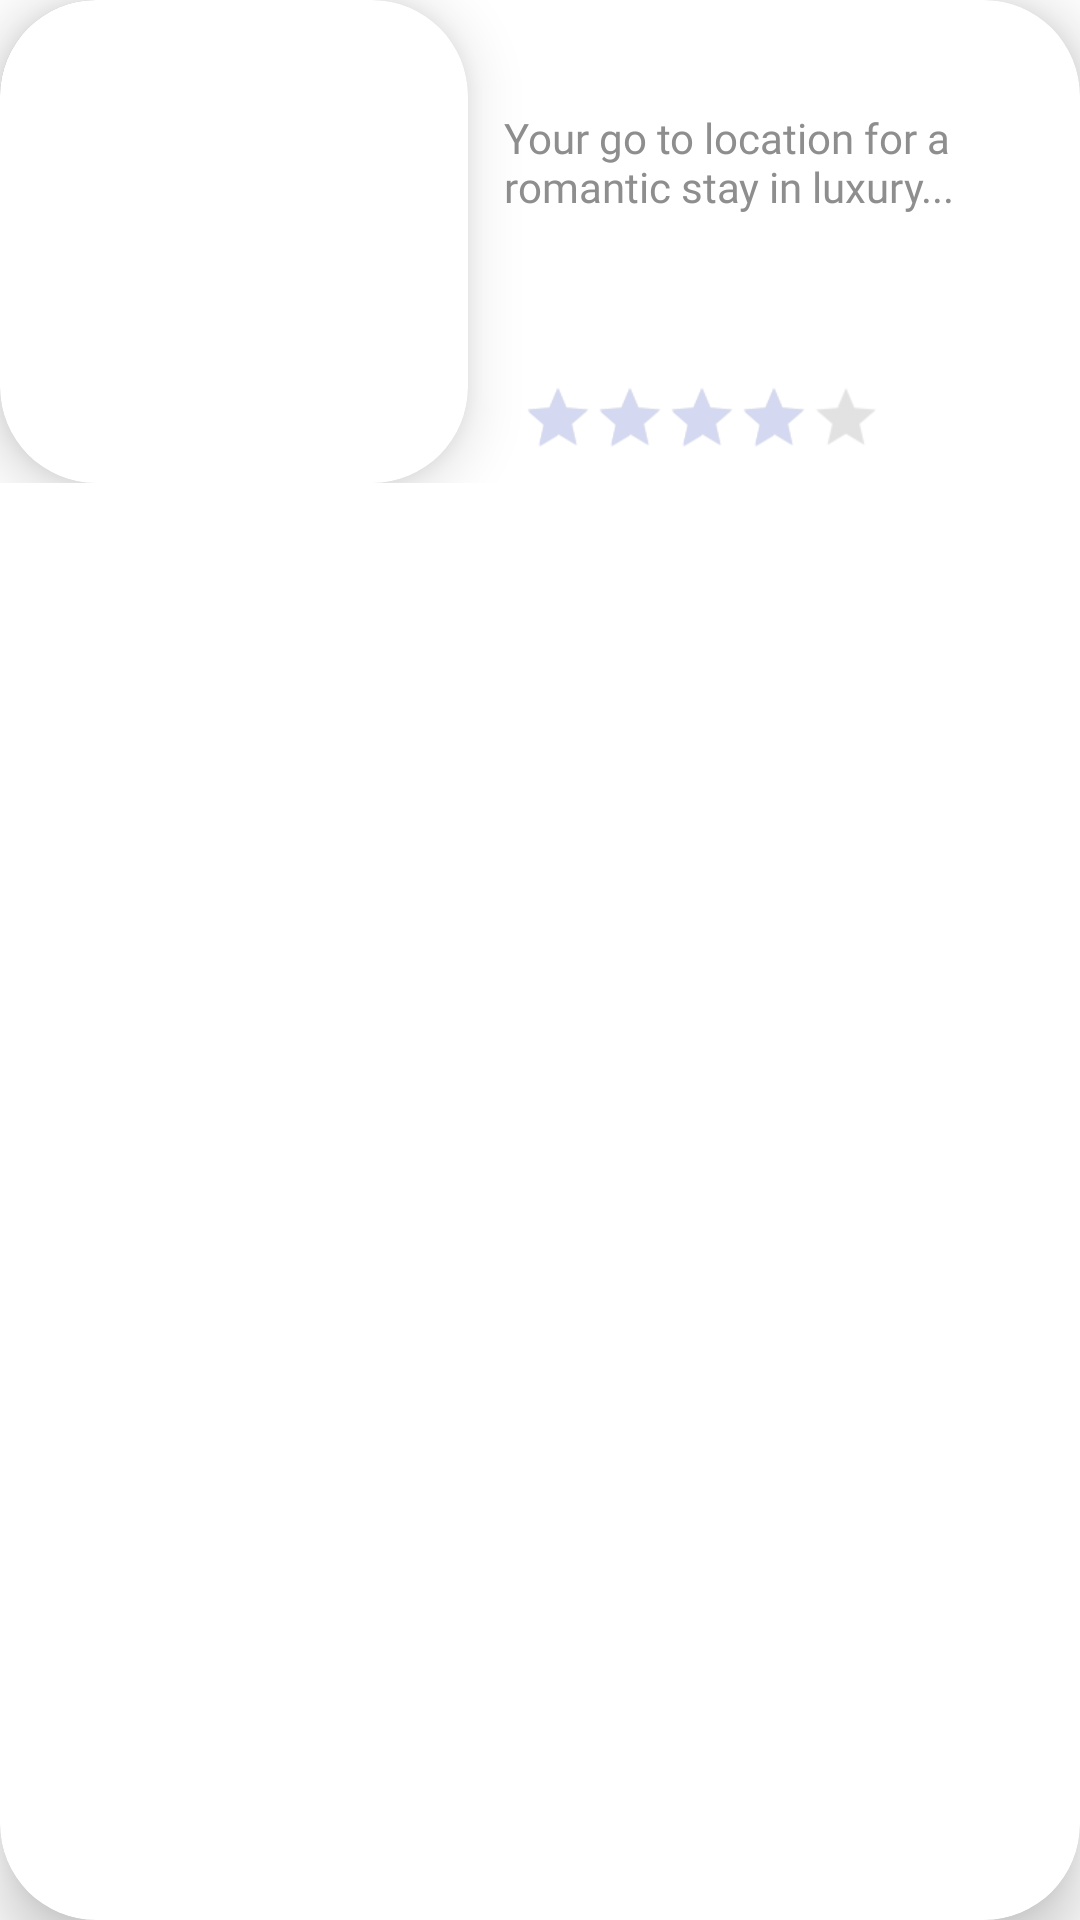

Write the Android layout XML for this screen, with the resource values it uses.
<!-- AndroidManifest.xml: application theme Theme.HotelApp -->
<!-- res/layout/hotel_item_2.xml -->
<androidx.cardview.widget.CardView xmlns:android="http://schemas.android.com/apk/res/android"
    xmlns:app="http://schemas.android.com/apk/res-auto"
    android:layout_width="match_parent"
    android:layout_height="161dp"
    android:layout_margin="4dp"
    app:cardCornerRadius="32dp"
    app:cardBackgroundColor="?attr/colorSurface"
    app:cardElevation="12dp">

    <LinearLayout
        android:layout_width="383dp"
        android:layout_height="161dp"
        android:orientation="horizontal">

        
        <androidx.cardview.widget.CardView
            android:layout_width="156dp"
            android:layout_height="161dp"
            app:cardCornerRadius="32dp"
            app:cardElevation="12dp">

            <ImageView
                android:id="@+id/hotel_image"
                android:layout_width="match_parent"
                android:layout_height="match_parent"
                android:scaleType="centerCrop"
                app:srcCompat="@drawable/default_hotel_image" />
        </androidx.cardview.widget.CardView>

        
        <LinearLayout
            android:layout_width="0dp"
            android:layout_height="match_parent"
            android:layout_weight="1"
            android:orientation="vertical"
            android:paddingStart="12dp">

            <TextView
                android:id="@+id/hotel_name"
                android:layout_width="wrap_content"
                android:layout_height="wrap_content"
                android:layout_marginTop="8dp"
                android:text="Blue Star Hotel"
                android:textColor="@android:color/white"
                android:textSize="18sp"
                android:textStyle="bold" />

            <TextView
                android:id="@+id/hotel_description"
                android:layout_width="200dp"
                android:layout_height="87dp"
                android:layout_marginTop="4dp"
                android:breakStrategy="simple"
                android:ellipsize="end"
                android:fontFamily="@font/roboto_regular"
                android:importantForAccessibility="no"
                android:lines="4"
                android:maxLines="4"
                android:text="Your go to location for a romantic stay in luxury..."
                android:textColor="?attr/colorOnSecondary"
                android:textSize="14sp" />


            
            <RatingBar
                android:id="@+id/rating_bar"
                style="?android:attr/ratingBarStyleSmall"
                android:layout_width="wrap_content"
                android:layout_height="wrap_content"
                android:layout_marginTop="8dp"
                android:isIndicator="true"
                android:numStars="5"
                android:rating="4"
                android:layout_marginLeft="26dp"
                android:scaleX="1.5"
                android:scaleY="1.5"
                android:stepSize="0.5" />
        </LinearLayout>
    </LinearLayout>
</androidx.cardview.widget.CardView>
<!-- resources referenced by this layout -->
<resources>
  <style name="Theme.HotelApp" parent="Theme.MaterialComponents.Light.NoActionBar">
          
          <item name="colorPrimary">@color/colorPrimary</item>
          <item name="colorPrimaryVariant">@color/colorSecondary</item>
          <item name="colorSecondary">@color/colorSecondary</item>
          <item name="colorOnPrimary">@color/colorOnPrimary</item>
          <item name="colorOnSecondary">@color/colorOnSecondary</item>
  
          
          <item name="android:textColorPrimary">?attr/colorOnPrimary</item>
          <item name="android:textColorSecondary">?attr/colorOnSecondary</item>
  
          
          <item name="colorControlNormal">@color/colorOnSecondary</item>
          <item name="colorControlActivated">@color/colorSecondary</item>
  
          
          <item name="android:windowBackground">@color/colorSurface</item>
          <item name="colorSurface">@color/colorSurface</item>
          <item name="colorError">#B00020</item>
          <item name="colorOnError">#FFFFFF</item>
  
          
          <item name="colorAccent">@color/colorSecondary</item>
  
          
          <item name="materialAlertDialogTheme">@style/MyDialogTheme</item>
      </style>
  <color name="colorPrimary">#FDFCFB</color>
  <color name="colorSecondary">#D4D8F0</color>
  <color name="colorOnPrimary">#1C1C1E</color>
  <color name="colorOnSecondary">#8E8E8E</color>
  <color name="colorSurface">#FFFFFF</color>
  <style name="MyDialogTheme" parent="ThemeOverlay.MaterialComponents.MaterialAlertDialog">
          <item name="shapeAppearanceOverlay">@style/DialogCornerStyle</item>
          <item name="buttonBarPositiveButtonStyle">@style/CustomDialogButton</item>
          <item name="buttonBarNegativeButtonStyle">@style/CustomDialogButton</item>
          <item name="buttonBarNeutralButtonStyle">@style/CustomDialogButton</item>
      </style>
  <style name="DialogCornerStyle" parent="ShapeAppearance.MaterialComponents.MediumComponent">
          <item name="cornerSize">24dp</item>
      </style>
  <style name="CustomDialogButton" parent="Widget.MaterialComponents.Button.TextButton.Dialog">
          <item name="android:textColor">@color/colorOnPrimary</item>
          <item name="android:textAllCaps">false</item>
      </style>
</resources>
